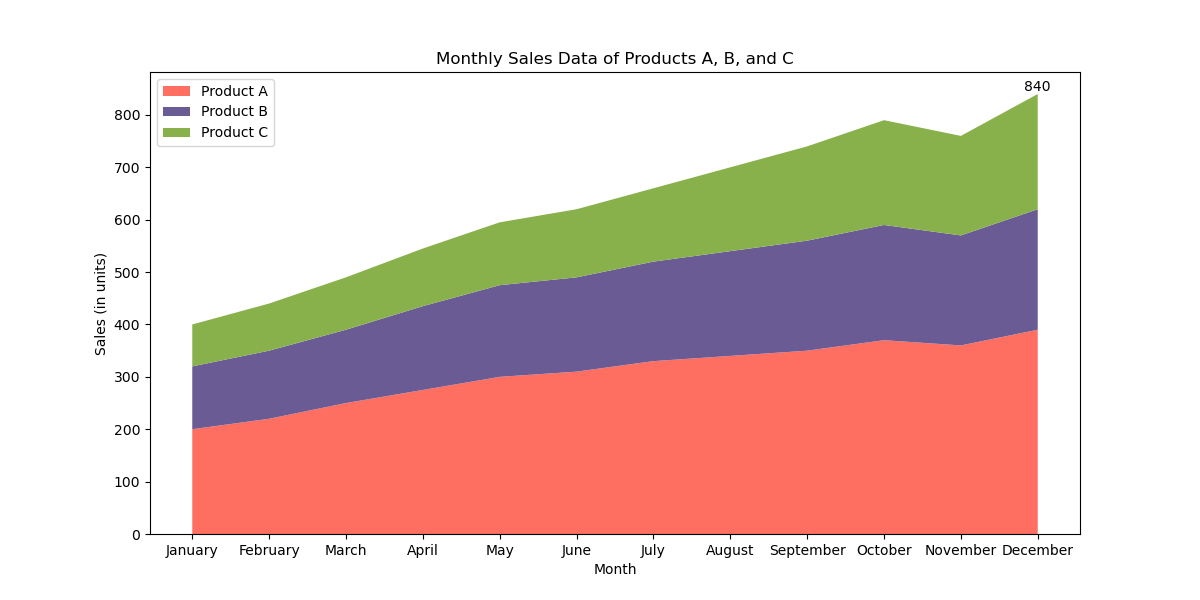

The data file committed next to this chart (first rows):
Month, Product A, Product B, Product C
January, 200, 120, 80
February, 220, 130, 90
March, 250, 140, 100
April, 275, 160, 110
May, 300, 175, 120
June, 310, 180, 130
July, 330, 190, 140
August, 340, 200, 160
September, 350, 210, 180
October, 370, 220, 200
November, 360, 210, 190
December, 390, 230, 220
